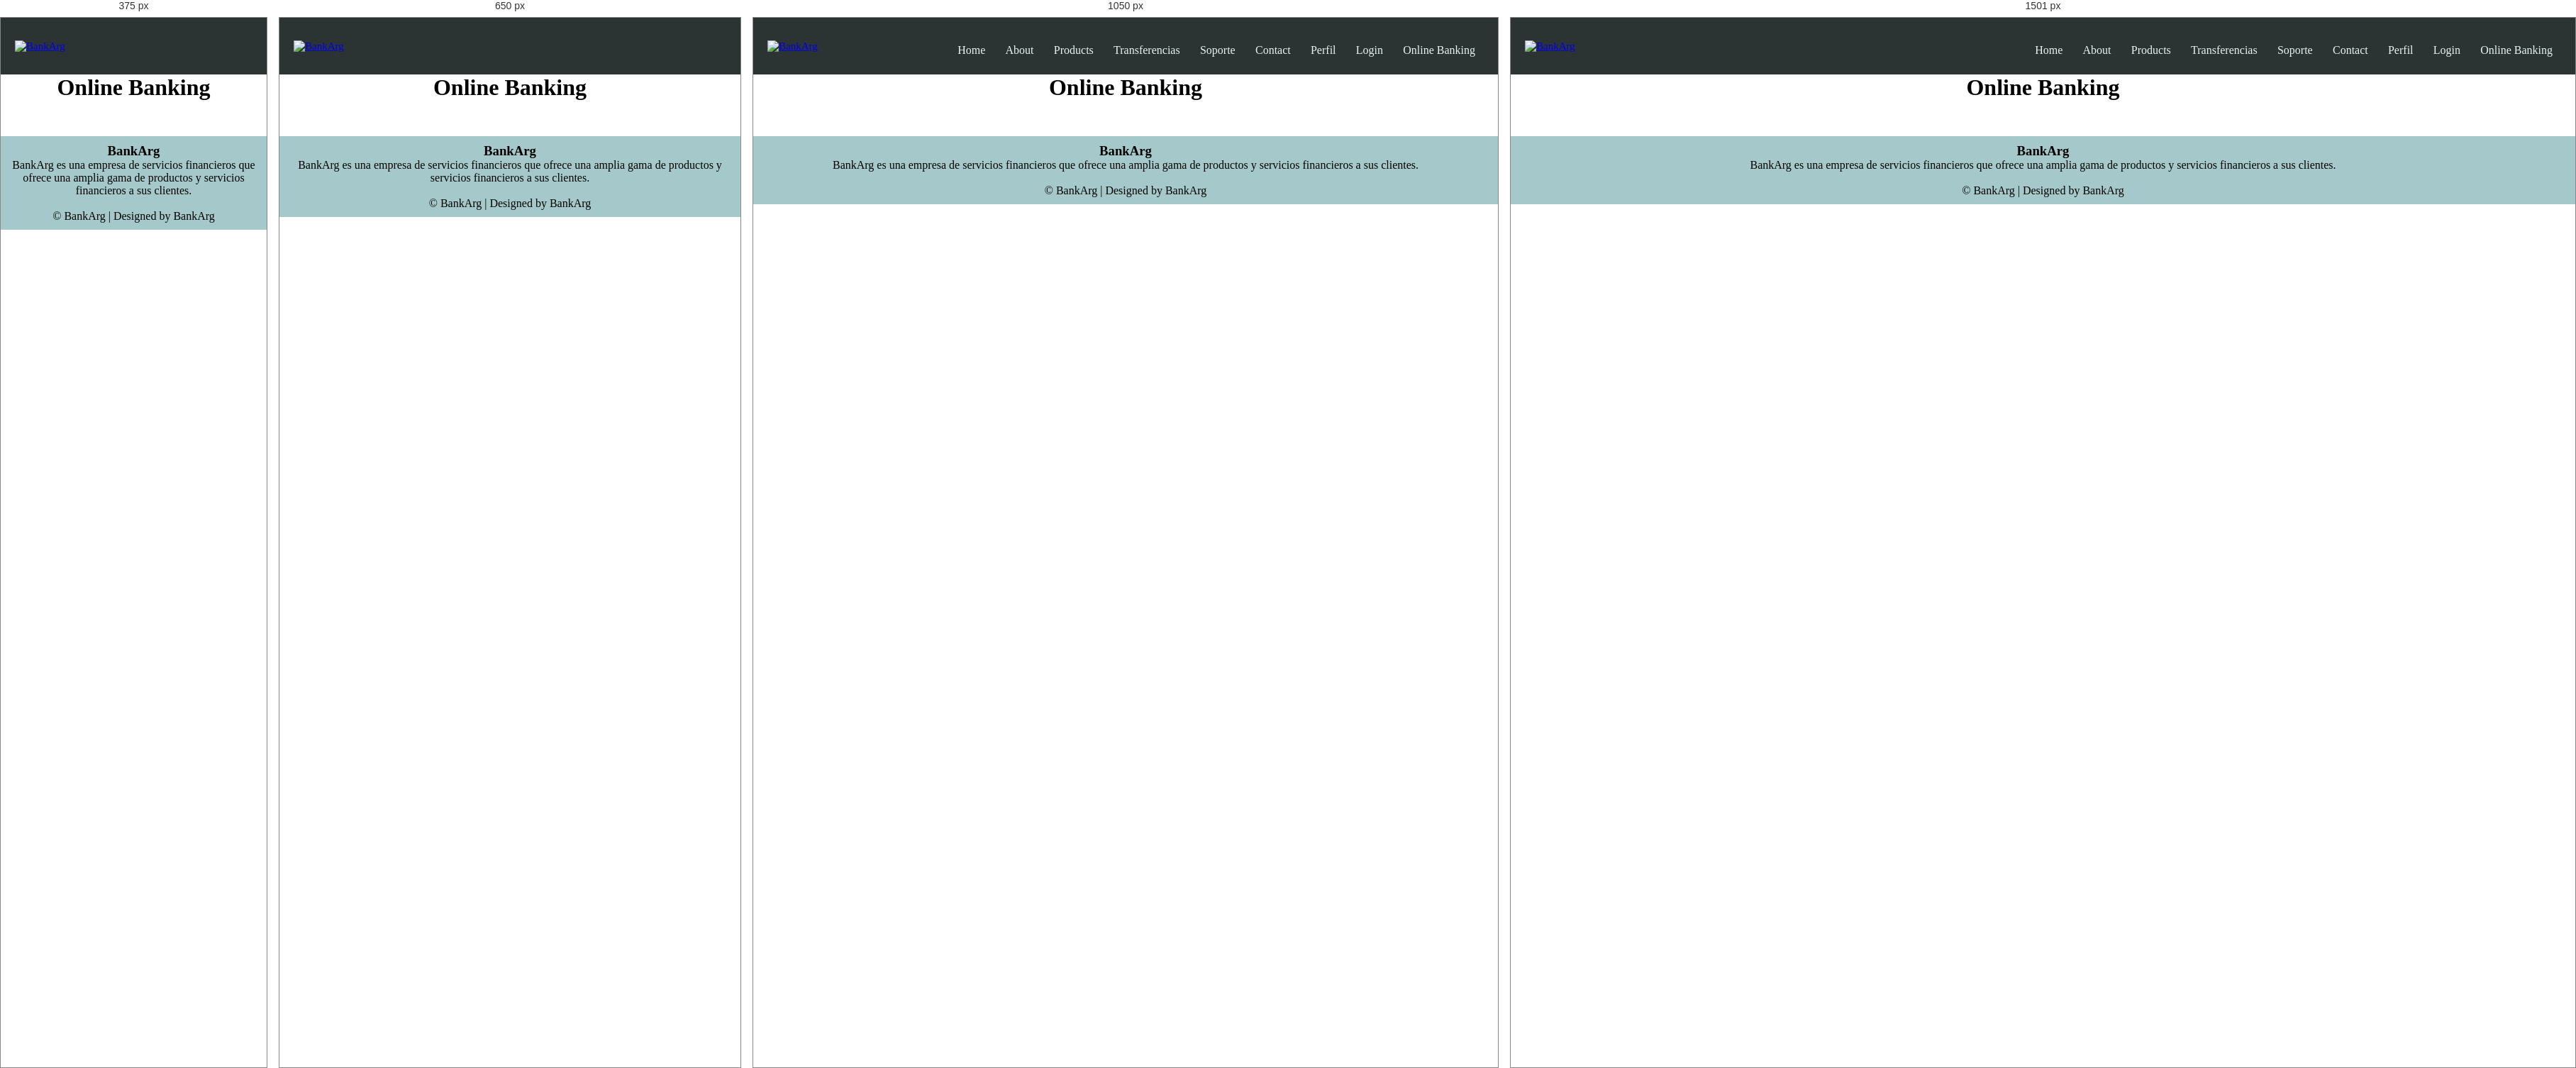
Rendered at 375 px, 650 px, 1050 px and 1501 px, left to right.

<!-- file: Online Banking.html -->
<!DOCTYPE html>
<html lang="en">

<head>
    <meta charset="UTF-8" />
    <meta http-equiv="X-UA-Compatible" content="IE=edge" />
    <meta name="viewport" content="width=device-width, initial-scale=1.0" />
    <title>BankArg</title>

    <!-- CSS -->
    <link rel="stylesheet" href="../css/style.css" />
    <link rel="stylesheet" href="../css/header.css" />
    <link rel="stylesheet" href="../css/footer.css" />

    <!-- Boostrap -->
    <link rel="stylesheet" href="https://maxcdn.bootstrapcdn.com/bootstrap/4.0.0/css/bootstrap.min.css" integrity="sha384-Gn5384xqQ1aoWXA+058RXPxPg6fy4IWvTNh0E263XmFcJlSAwiGgFAW/dAiS6JXm" crossorigin="anonymous" />

    <!-- JavaScript -->
    <script src="../js/script.js" defer></script>

    <!-- Font Awesome -->
    <link rel="stylesheet" href="https://cdnjs.cloudflare.com/ajax/libs/font-awesome/4.7.0/css/font-awesome.min.css" />

    <!-- Google Fonts -->
    <link rel="preconnect" href="https://fonts.googleapis.com" />
    <link rel="preconnect" href="https://fonts.gstatic.com" crossorigin />
</head>

<body>
    <!-- Header -->
    <header class="header-container">
        <nav class="nav-head">
            <a class="logo" href="../index.html">
                <img src="../assets/img/logo-no-background.png" alt="BankArg" class="nav-brand" />
            </a>
            <div class="nav-links" id="navLinks">
                <i class="fa fa-times" onclick="hideMenu()"></i>
                <ul>
                    <li><a href="../index.html">Home</a></li>
                    <li><a href="./about.html">About</a></li>
                    <li><a href="./products.html">Products</a></li>
                    <li><a href="./transferencia.html">Transferencias</a></li>
                    <li><a href="./soporte.html">Soporte</a></li>
                    <li><a href="./contact.html">Contact</a></li>
                    <li><a href="./perfil.html">Perfil</a></li>
                    <li><a href="./login.html" class="login">Login</a></li>
                    <li><a href="./Online Banking.html">Online Banking</a></li>
                </ul>
            </div>
            <i class="fa fa-bars" onclick="showMenu()"></i>
        </nav>
    </header>
    <!-- End Header -->

    <!-- Body -->
    <h1 style="text-align: center;">Online Banking</h1>
    <!-- End Body -->

    <!-- Footer -->
    <footer>
        <div class="footer-content">
            <h3>BankArg</h3>
            <p>
                BankArg es una empresa de servicios financieros que ofrece una amplia gama de productos y servicios financieros a sus clientes.
            </p>
            <div class="icons">
                <a href=""><i class="fa fa-facebook"></i></a>
                <a href=""></a><i class="fa fa-twitter"></i></a>
                <a href=""></a><i class="fa fa-instagram"></i></a>
                <a href=""><i class="fa fa-linkedin"></i></a>
            </div>
        </div>
        <div class="footer-bottom">&copy; BankArg | Designed by BankArg</div>
    </footer>
    <!-- End Footer -->
</body>

</html>

/* @media block from style.css */
@media (max-width: 500px) {
    .subheader h1 {
        display: none;
    }
    .subheader p {
        display: none;
    }
    .subheader-ingresar {
        font-size: 1rem;
        width: 80%;
        align-items: center;
        text-align: center;
        top: 70%;
        left: 50%;
    }
}

/* @media block from style.css */
@media (min-width: 500px) and (max-width: 800px) {
    .subheader h1 {
        display: none;
    }
    .subheader p {
        display: none;
    }
    .subheader-ingresar {
        font-size: 1rem;
        width: 60%;
        align-items: center;
        text-align: center;
        top: 70%;
        left: 50%;
    }
}

/* @media block from style.css */
@media (min-width: 800px) and (max-width: 1200px) {
    .subheader h1 {
        display: flex;
        left: 20%;
    }
    .subheader p {
        display: flex;
        left: 31%;
    }
    .subheader-ingresar {
        font-size: 1rem;
        width: 40%;
        top: 65%;
        left: 30%;
    }
}

/* @media block from style.css */
@media (min-width: 1200px) and (max-width: 1350px) {
    .subheader h1 {
        display: flex;
        left: 15%;
    }
    .subheader p {
        display: flex;
        left: 20%;
    }
    .subheader-ingresar {
        font-size: 1rem;
        width: 30%;
        top: 65%;
        left: 20%;
    }
}

/* @media block from style.css */
@media (min-width: 1350px) and (max-width: 1500px) {
    .subheader h1 {
        display: flex;
        left: 12%;
    }
    .subheader p {
        display: flex;
        left: 19%;
    }
    .subheader-ingresar {
        font-size: 1rem;
        width: 25%;
        top: 65%;
        left: 15%;
    }
}

/* @media block from style.css */
@media (min-width: 1500px) {
    .subheader h1 {
        display: flex;
        left: 9%;
    }
    .subheader p {
        display: flex;
        left: 15%;
    }
    .subheader-ingresar {
        font-size: 1rem;
        width: 20%;
        top: 65%;
        left: 12%;
    }
}

/* @media block from style.css */
@media (max-width: 800px) {
    .sub-details {
        font-style: justify;
    }
}

/* @media block from header.css */
@media (max-width: 900px) {
  .text-box h1 {
    font-size: 20px;
  }
  .nav-links ul li {
    display: block;
  }
  .nav-links {
    position: absolute;
    background: #395b64;
    height: 100vh;
    width: 200px;
    top: -13px;
    right: -200px;
    text-align: left;
    z-index: 10;
    transition: 1s;
  }
  nav .fa {
    display: block;
    color: #e7f6f2;
    margin: 10px;
    font-size: 22px;
    cursor: pointer;
  }
  .nav-links ul {
    padding: 30px;
  }
}